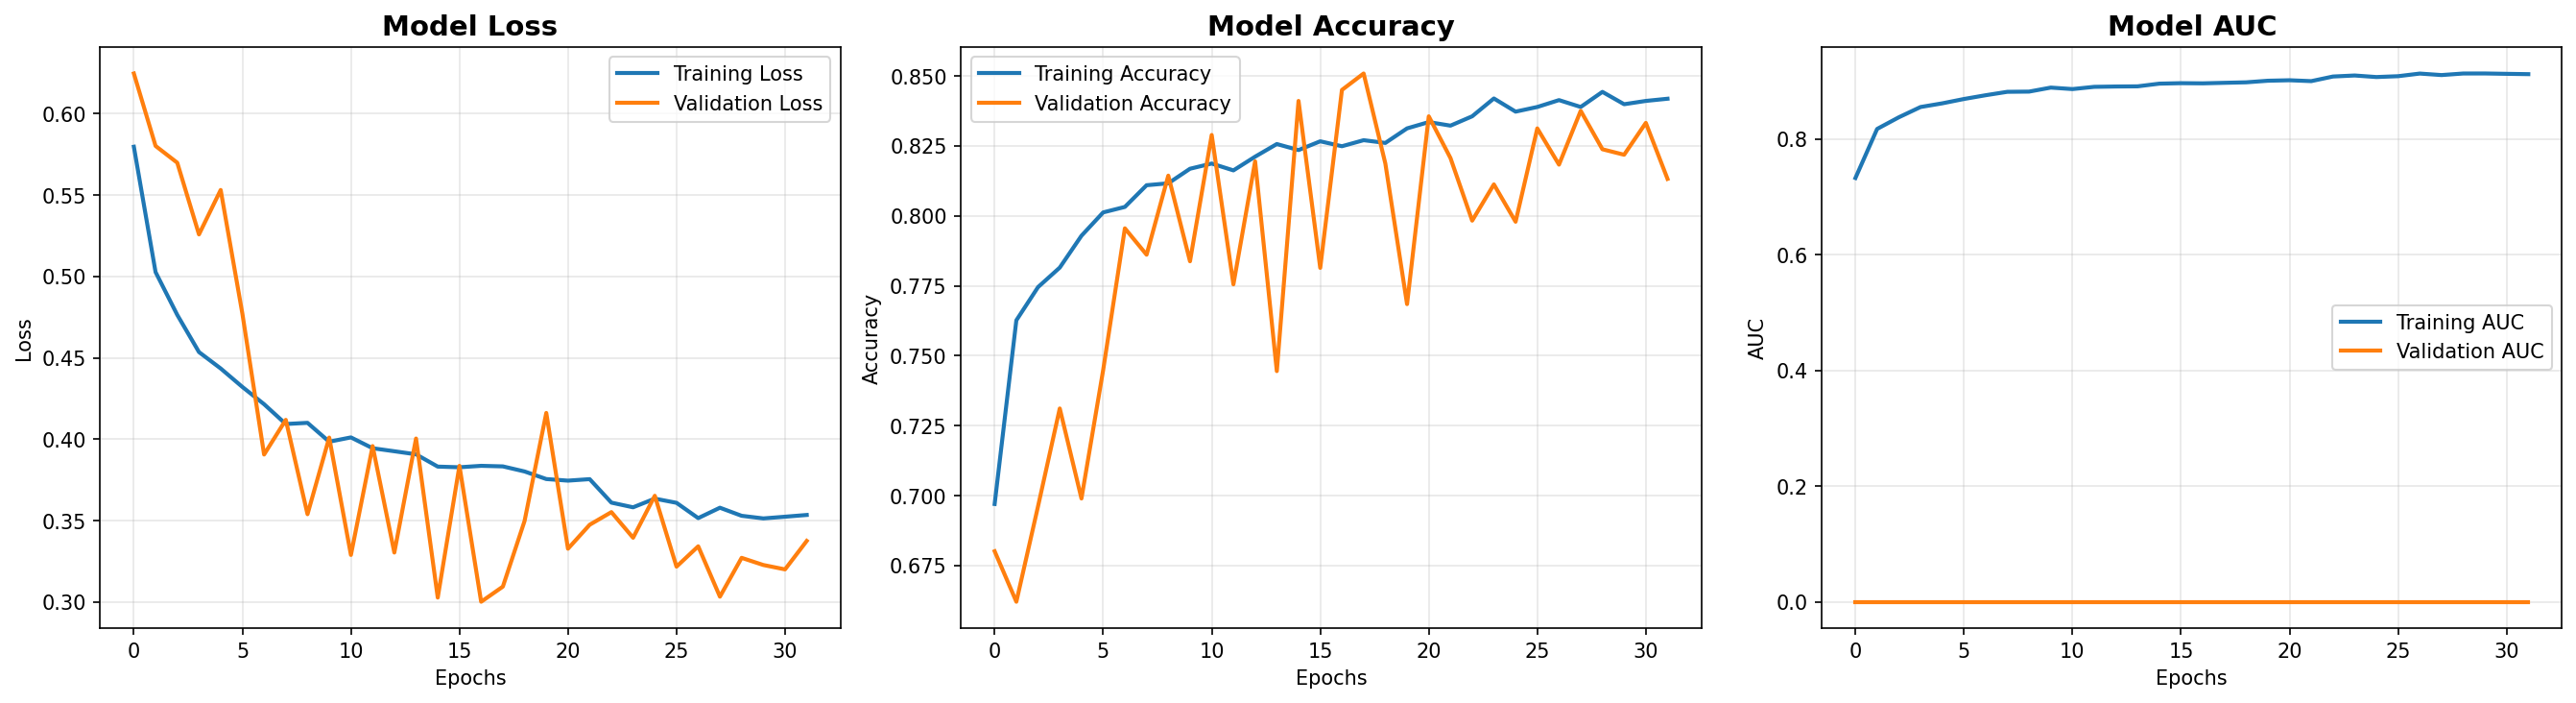

Source data for this figure (header and first rows):
accuracy, auc, loss, val_accuracy, val_auc, val_loss, learning_rate
0.697, 0.7329, 0.5796, 0.6801, 0.0, 0.6246, 0.001
0.7627, 0.8178, 0.5027, 0.6621, 0.0, 0.5801, 0.001
0.7745, 0.8379, 0.4764, 0.6962, 0.0, 0.5698, 0.001
0.7815, 0.8557, 0.4535, 0.7312, 0.0, 0.5258, 0.001
0.7929, 0.862, 0.4435, 0.699, 0.0, 0.5531, 0.001
0.8012, 0.8696, 0.4321, 0.7449, 0.0, 0.4771, 0.001
0.8032, 0.8761, 0.4215, 0.7955, 0.0, 0.3906, 0.001
0.8109, 0.882, 0.4093, 0.7861, 0.0, 0.4119, 0.001
0.8116, 0.8823, 0.4101, 0.8144, 0.0, 0.3539, 0.001
0.8168, 0.8893, 0.3985, 0.7838, 0.0, 0.401, 0.001
0.8187, 0.8867, 0.4011, 0.8289, 0.0, 0.3289, 0.001
0.8162, 0.8906, 0.3945, 0.7755, 0.0, 0.3958, 0.001
0.8211, 0.8912, 0.3926, 0.8195, 0.0, 0.3304, 0.001
0.8256, 0.8915, 0.3907, 0.7445, 0.0, 0.4004, 0.001
0.8235, 0.8961, 0.3832, 0.8411, 0.0, 0.3027, 0.001
0.8266, 0.8969, 0.3828, 0.7814, 0.0, 0.3837, 0.001
0.8249, 0.8966, 0.3837, 0.845, 0.0, 0.3002, 0.001
0.827, 0.8975, 0.3833, 0.8509, 0.0, 0.3095, 0.001
0.826, 0.8984, 0.3802, 0.8187, 0.0, 0.3498, 0.001
0.8312, 0.9012, 0.3755, 0.7684, 0.0, 0.4161, 0.001
0.8335, 0.902, 0.3746, 0.8356, 0.0, 0.3328, 0.001
0.8322, 0.9005, 0.3755, 0.8206, 0.0, 0.3475, 0.001
0.8356, 0.9084, 0.3611, 0.7983, 0.0, 0.3552, 0.0005
0.8419, 0.9102, 0.3582, 0.8112, 0.0, 0.3395, 0.0005
0.8372, 0.9075, 0.3635, 0.7979, 0.0, 0.3653, 0.0005
0.8389, 0.909, 0.3609, 0.8312, 0.0, 0.3217, 0.0005
0.8413, 0.9135, 0.3515, 0.8183, 0.0, 0.3342, 0.0005
0.8389, 0.911, 0.3579, 0.8375, 0.0, 0.3033, 0.00025
0.8443, 0.9136, 0.353, 0.8238, 0.0, 0.3271, 0.00025
0.8399, 0.9137, 0.3514, 0.8218, 0.0, 0.3228, 0.00025
0.8411, 0.9131, 0.3524, 0.8332, 0.0, 0.3201, 0.00025
0.8418, 0.9125, 0.3535, 0.8132, 0.0, 0.3375, 0.00025
